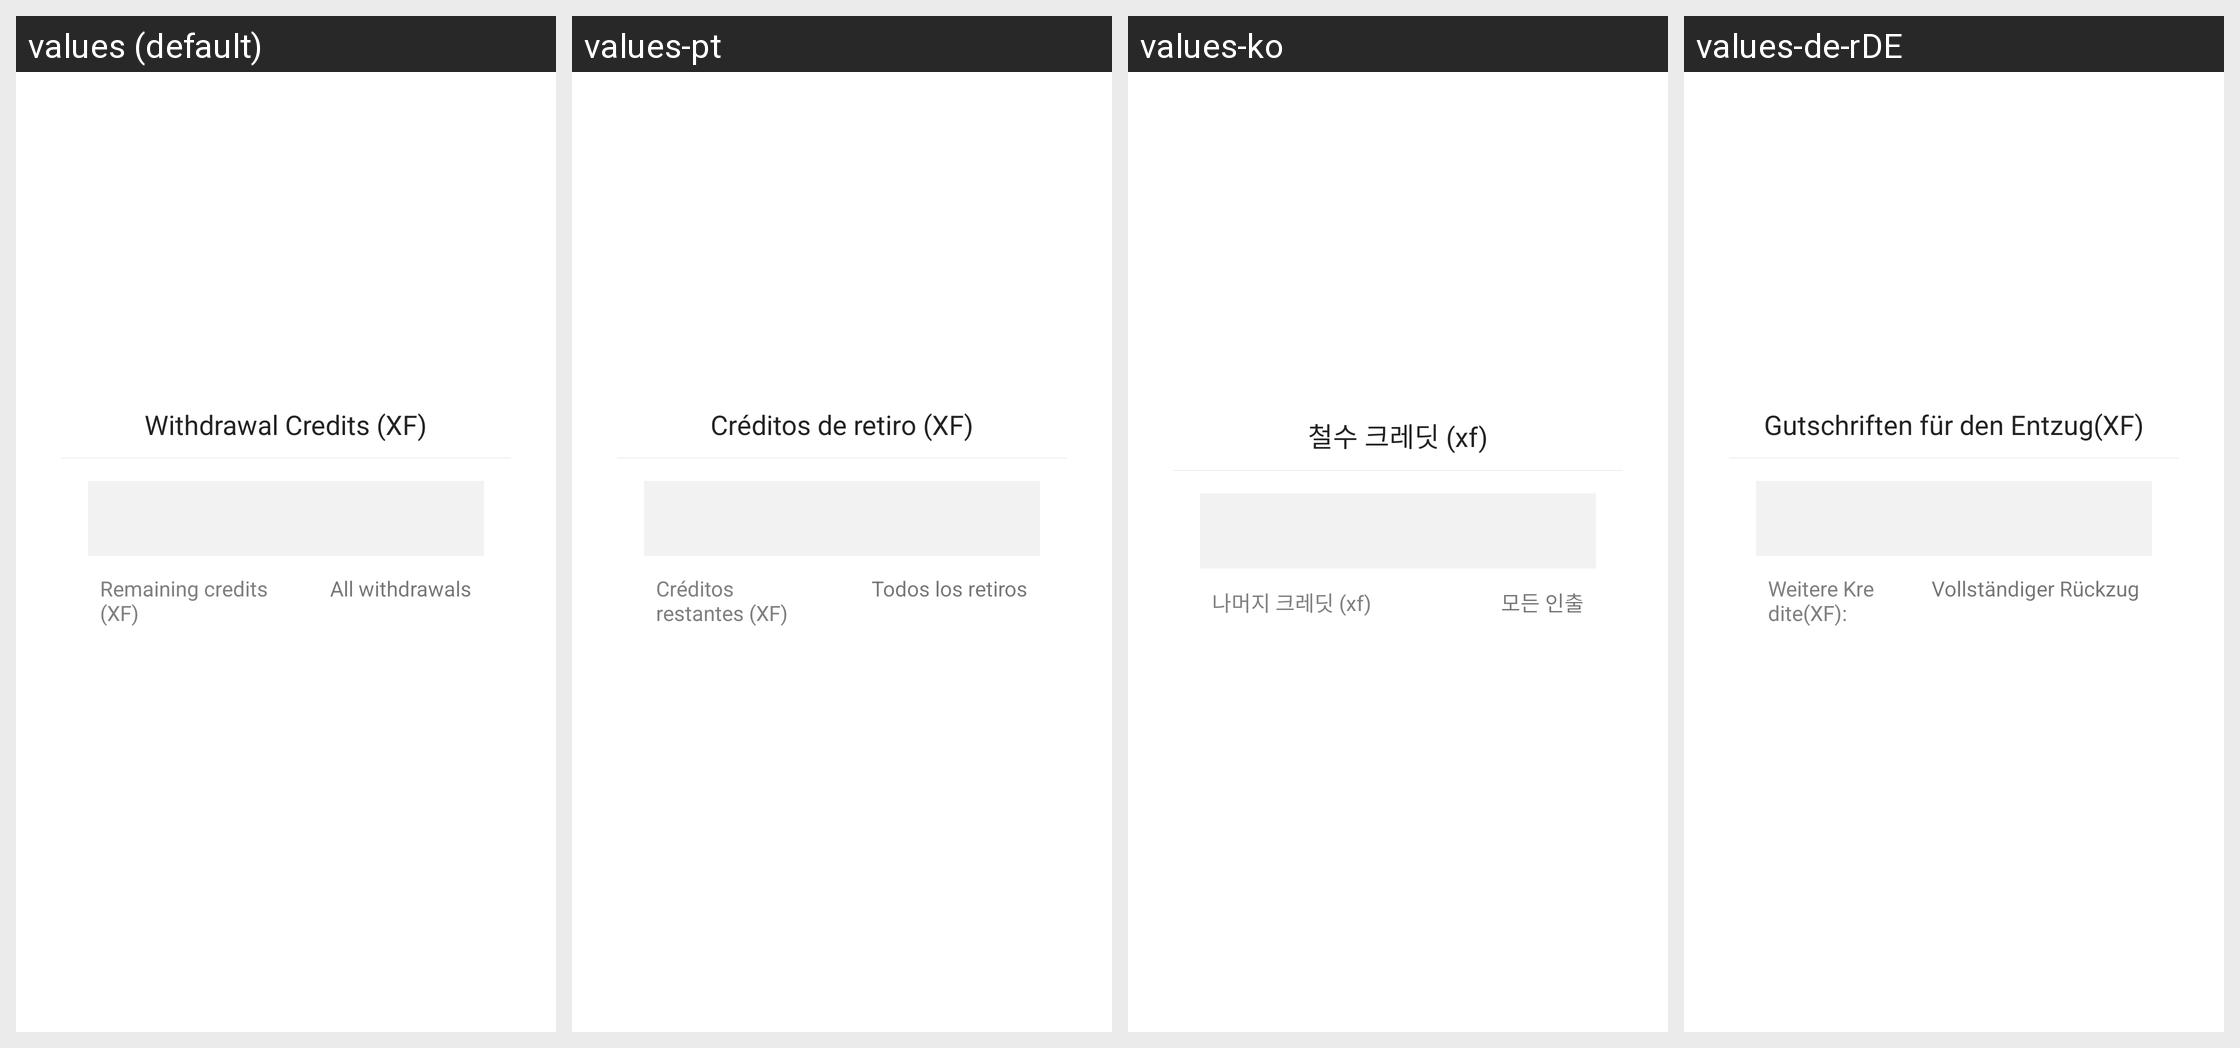

The same Android screen rendered under several of its app's locales, left to right. List the strings drawn on it with the default value and each locale's translation.
Android screen res/layout/xuefen_withdraw.xml rendered under 4 locales, left to right: values (default), values-pt, values-ko, values-de-rDE. Device: Nexus 5 (rendered at 1080×1920; each locale shown at half size, 540×960, under a caption strip naming it); theme AppThemeToolBar.Translucent.
Other locales in the repository, not shown: values-en-rUS, values-es, values-fr, values-ja-rJP, values-jp, values-ru, values-zh-rCN, values-zh-rTW.
Strings drawn on this screen, with the default value and each locale's value (text and hints the layout hard-codes, and strings that could not be matched under every locale, appear in the picture but are not listed):

tixianxuefenxf
  values: Withdrawal Credits (XF)
  values-pt: Créditos de retiro (XF)
  values-ko: 철수 크레딧 (xf)
  values-de-rDE: Gutschriften für den Entzug(XF)

shengyuxuefenxf
  values: Remaining credits (XF)
  values-pt: Créditos restantes (XF)
  values-ko: 나머지 크레딧 (xf)
  values-de-rDE: Weitere Kredite(XF):

quanbutixian
  values: All withdrawals
  values-pt: Todos los retiros
  values-ko: 모든 인출
  values-de-rDE: Vollständiger Rückzug
